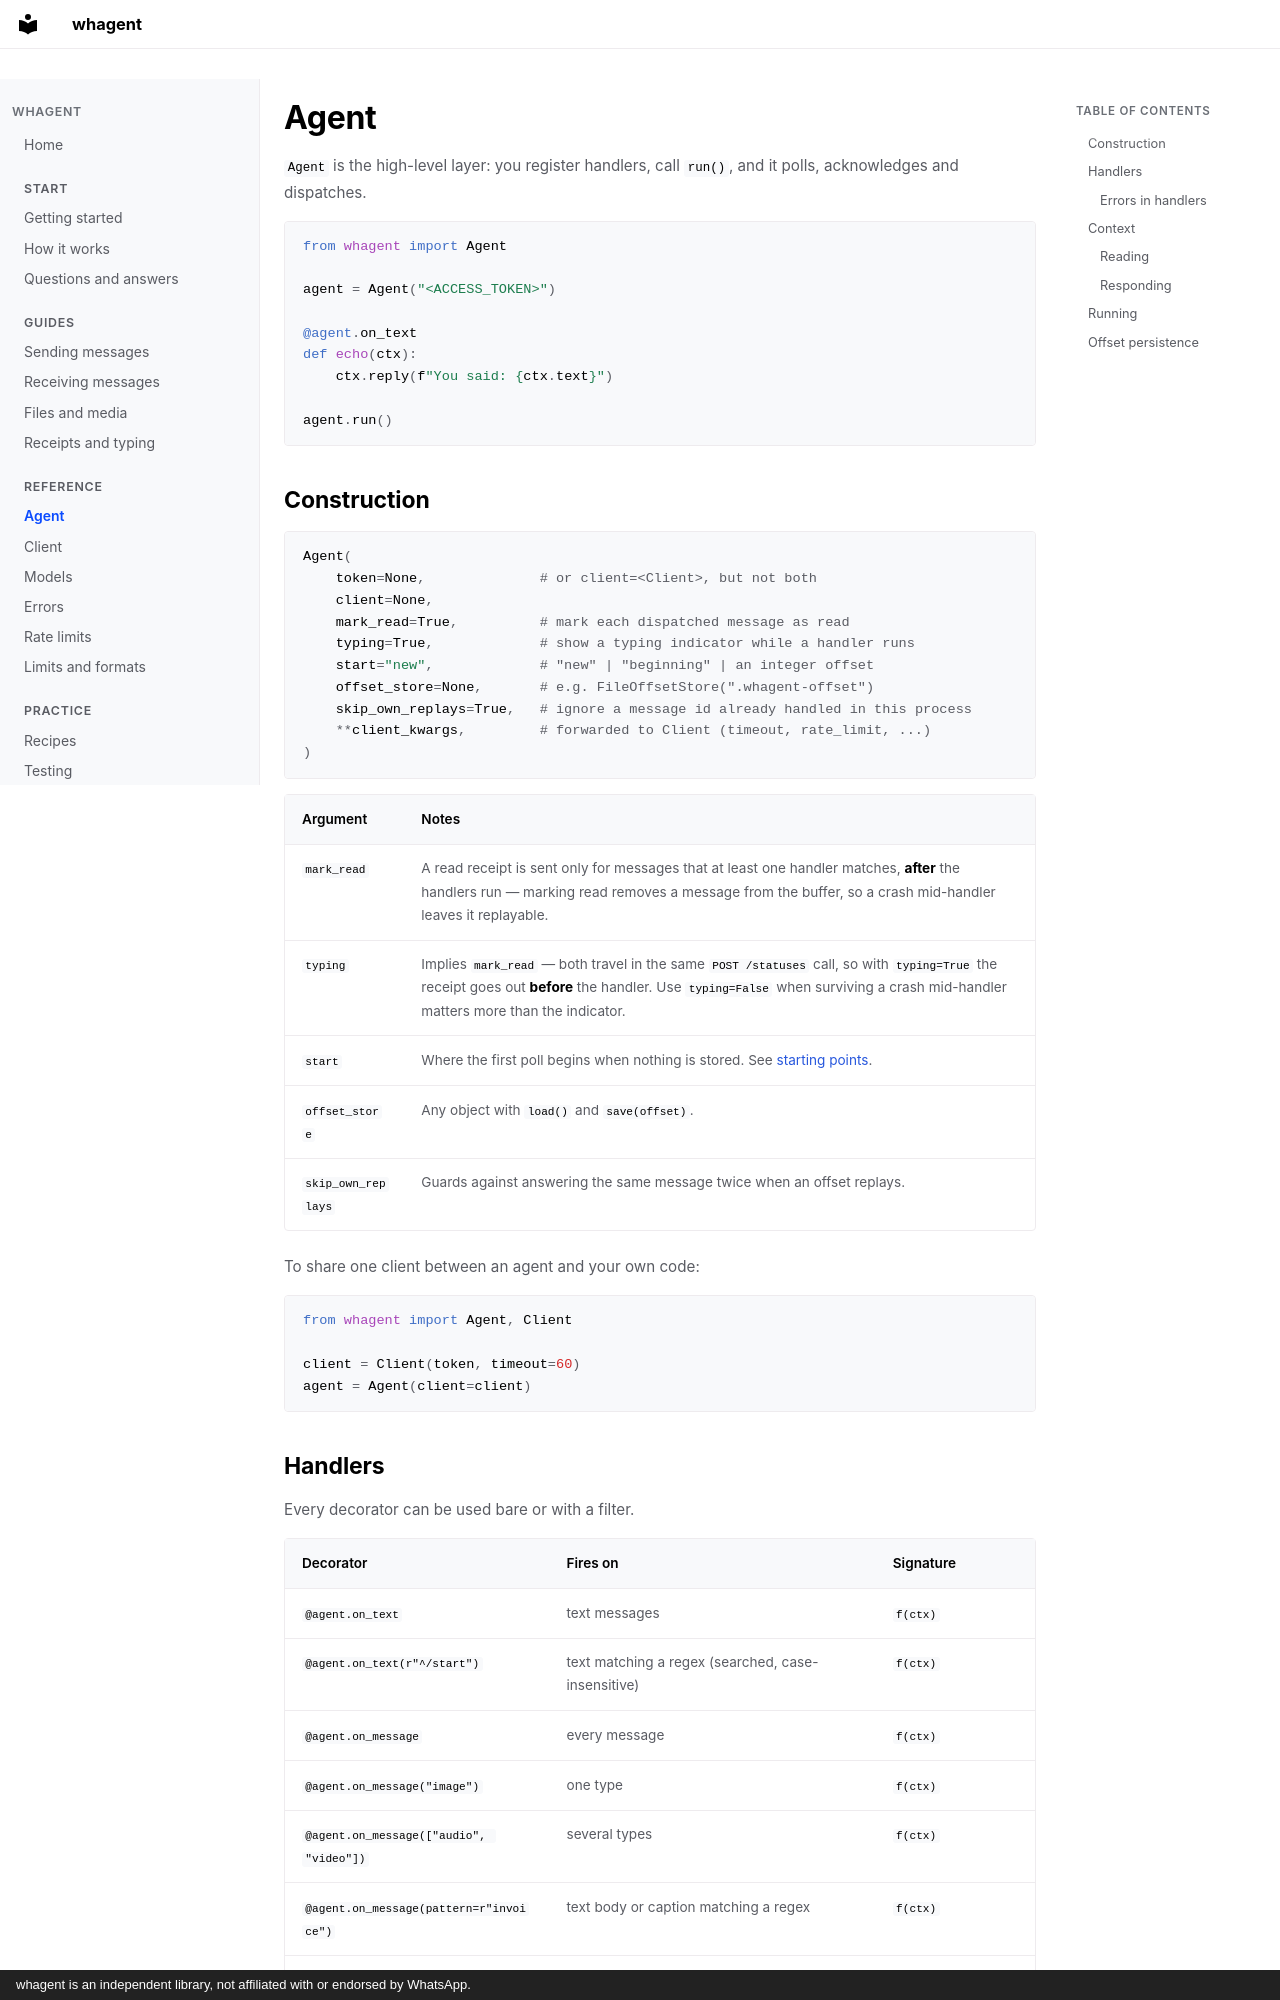

repository: Elimeshi1/Whagent · page: agent/index.html · generator: mkdocs · copyright: whagent is an independent library, not affiliated with or endorsed by WhatsApp.

# Agent

`Agent` is the high-level layer: you register handlers, call `run()`, and it polls, acknowledges and dispatches.

```python
from whagent import Agent

agent = Agent("<ACCESS_TOKEN>")

@agent.on_text
def echo(ctx):
    ctx.reply(f"You said: {ctx.text}")

agent.run()
```

## Construction

```python
Agent(
    token=None,              # or client=<Client>, but not both
    client=None,
    mark_read=True,          # mark each dispatched message as read
    typing=True,             # show a typing indicator while a handler runs
    start="new",             # "new" | "beginning" | an integer offset
    offset_store=None,       # e.g. FileOffsetStore(".whagent-offset")
    skip_own_replays=True,   # ignore a message id already handled in this process
    **client_kwargs,         # forwarded to Client (timeout, rate_limit, ...)
)
```

| Argument | Notes |
|---|---|
| `mark_read` | A read receipt is sent only for messages that at least one handler matches, **after** the handlers run — marking read removes a message from the buffer, so a crash mid-handler leaves it replayable. |
| `typing` | Implies `mark_read` — both travel in the same `POST /statuses` call, so with `typing=True` the receipt goes out **before** the handler. Use `typing=False` when surviving a crash mid-handler matters more than the indicator. |
| `start` | Where the first poll begins when nothing is stored. See [starting points](receiving.md#where-to-start). |
| `offset_store` | Any object with `load()` and `save(offset)`. |
| `skip_own_replays` | Guards against answering the same message twice when an offset replays. |

To share one client between an agent and your own code:

```python
from whagent import Agent, Client

client = Client(token, timeout=60)
agent = Agent(client=client)
```
